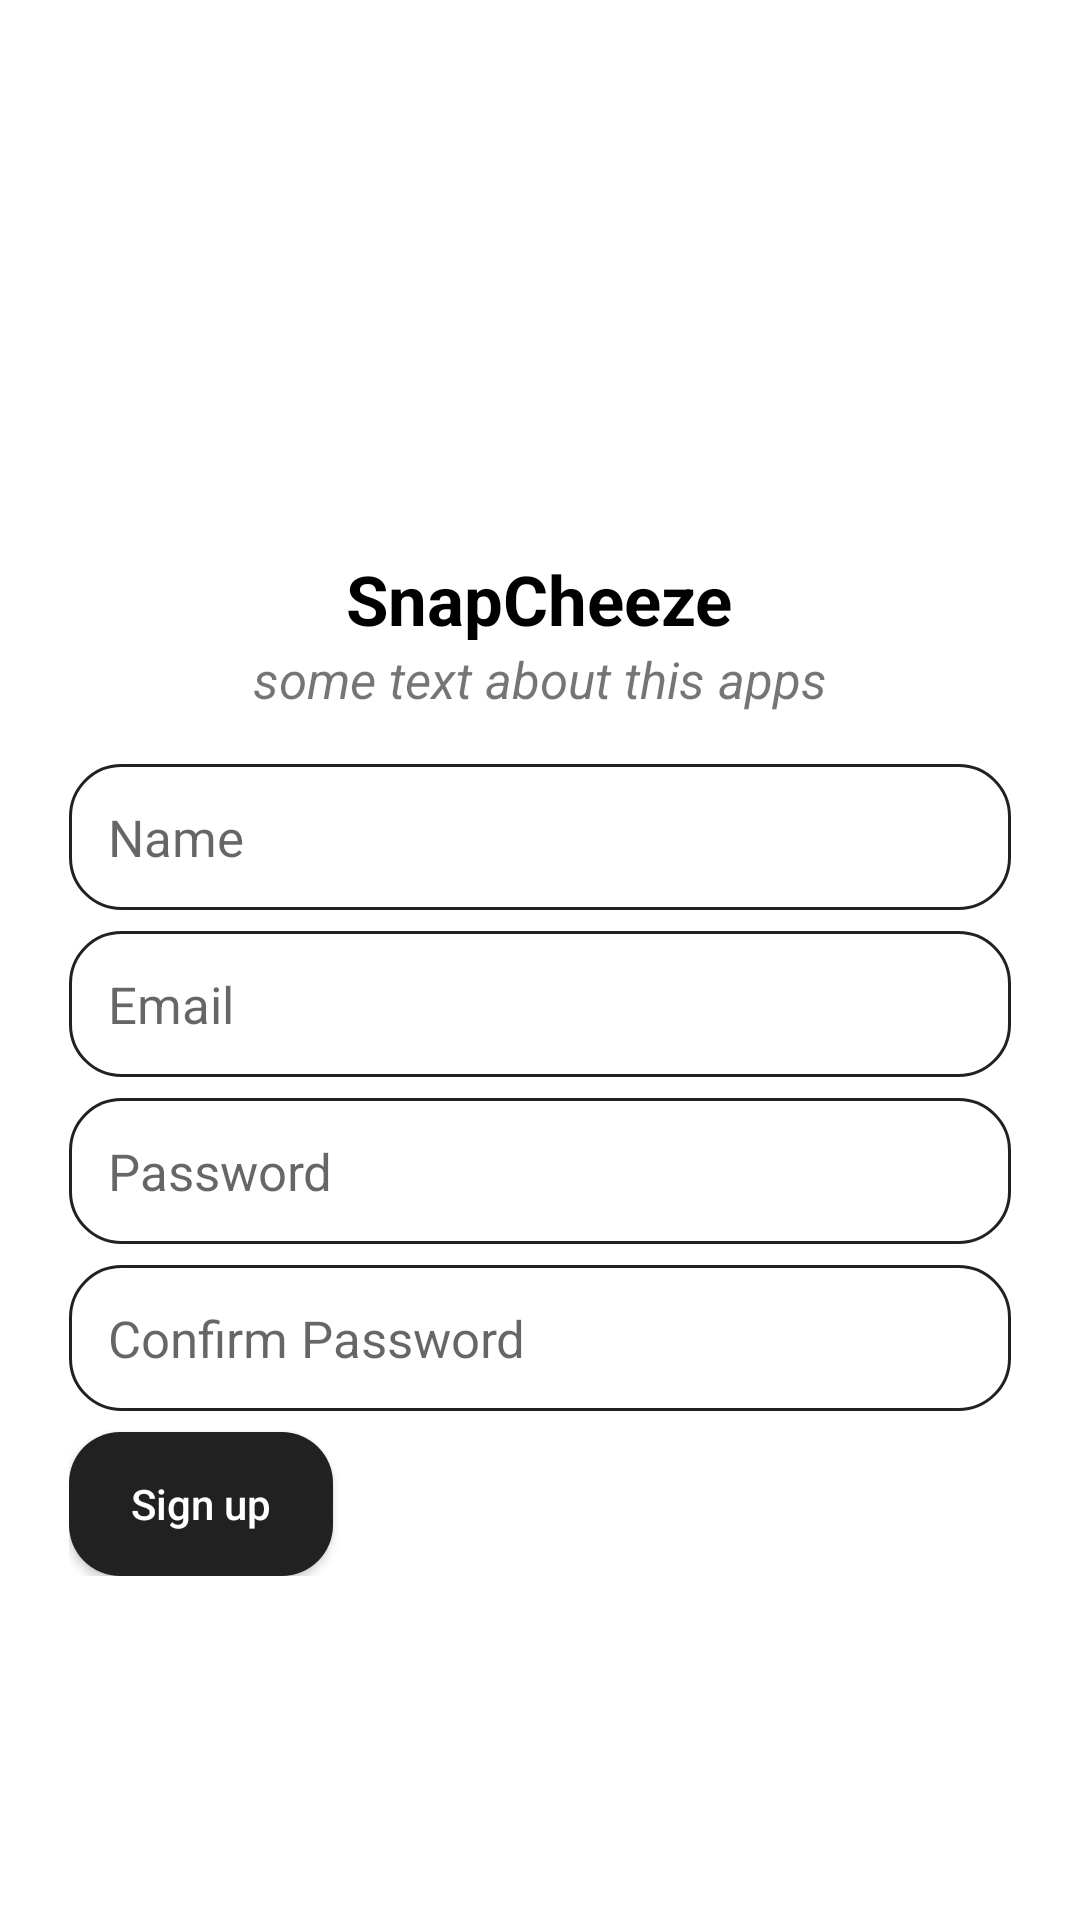

Reconstruct the res/layout file that produces this screen, plus the resources it refers to.
<!-- AndroidManifest.xml: application theme Splash_theme -->
<!-- res/layout/sign_up.xml -->
<?xml version="1.0" encoding="utf-8"?>
<RelativeLayout xmlns:android="http://schemas.android.com/apk/res/android"
    android:layout_width="match_parent"
    android:layout_height="match_parent"
    android:background="@color/white">

    <ScrollView
        android:layout_width="match_parent"
        android:layout_height="wrap_content"
        android:layout_centerInParent="true"
        android:layout_margin="23sp"
        android:scrollbars="none">

        <LinearLayout
            android:layout_width="match_parent"
            android:layout_height="wrap_content"
            android:orientation="vertical">


            <LinearLayout
                android:layout_width="match_parent"
                android:layout_height="wrap_content"
                android:gravity="center"
                android:orientation="vertical">

                <ImageView
                    android:layout_width="70sp"
                    android:layout_height="70sp"
                    android:scaleType="centerCrop"
                    android:src="@mipmap/icon" />

                <TextView
                    android:textStyle="bold"
                    android:layout_width="wrap_content"
                    android:layout_height="wrap_content"
                    android:text="@string/app_name"
                    android:textColor="@color/black"
                    android:textSize="23sp" />

                <TextView
                    android:layout_width="wrap_content"
                    android:layout_height="wrap_content"
                    android:layout_marginBottom="17sp"
                    android:text="@string/alt_text_sign_up"
                    android:textSize="17sp"
                    android:textStyle="italic"/>
            </LinearLayout>


            <EditText
                android:textSize="17sp"
                android:id="@+id/name_sign_up"
                android:layout_width="match_parent"
                android:layout_height="wrap_content"
                android:layout_marginBottom="7sp"
                android:background="@drawable/edit_text"
                android:hint="Name"
                android:inputType="textEmailAddress"
                android:padding="13sp" />

            <EditText
                android:hint="Email"
                android:id="@+id/email_sign_up"
                android:layout_width="match_parent"
                android:layout_height="wrap_content"
                android:layout_marginBottom="7sp"
                android:background="@drawable/edit_text"
                android:inputType="textEmailAddress"
                android:padding="13sp"
                android:textSize="17sp" />

            <EditText
                android:hint="Password"
                android:id="@+id/password_sign_up"
                android:layout_width="match_parent"
                android:layout_height="wrap_content"
                android:layout_marginBottom="7sp"
                android:background="@drawable/edit_text"

                android:inputType="textPassword"
                android:padding="13sp"
                android:textSize="17sp" />

            <EditText
                android:hint="Confirm Password"
                android:id="@+id/password_two_sign_up"
                android:layout_width="match_parent"
                android:layout_height="wrap_content"
                android:layout_marginBottom="7sp"
                android:background="@drawable/edit_text"

                android:inputType="textPassword"
                android:padding="13sp"
                android:textSize="17sp" />

            <Button
                android:id="@+id/sign_up_button"
                android:layout_width="wrap_content"
                android:layout_height="wrap_content"
                android:background="@drawable/button_ripple"
                android:text="Sign up"
                android:textAllCaps="false"
                android:textColor="@color/white" />
        </LinearLayout>

    </ScrollView>
</RelativeLayout>
<!-- resources referenced by this layout -->
<resources>
  <color name="black">#000000</color>
  <color name="white">#FFFFFF</color>
  <!-- drawable button_ripple (drawable) -->
  <?xml version="1.0" encoding="utf-8"?>
  <ripple xmlns:android="http://schemas.android.com/apk/res/android"
      xmlns:tools="http://schemas.android.com/tools"
      android:color="@color/colorPrimary">
      <item android:id="@android:id/mask">
          <shape android:shape="rectangle">
              <solid android:color="@color/colorPrimary" />
              <corners android:radius="17sp" />
          </shape>
      </item>
  
      <item android:id="@android:id/background">
          <shape android:shape="rectangle">
              <solid android:color="@color/colorPrimaryDark"/>
              <corners android:radius="17sp" />
          </shape>
      </item>
  </ripple>
  <!-- drawable edit_text (drawable) -->
  <?xml version="1.0" encoding="utf-8"?>
  <shape
      xmlns:android="http://schemas.android.com/apk/res/android"
      android:shape="rectangle">
      <stroke
          android:width="1dp"
          android:color="@color/colorPrimaryDark" />
      <corners android:radius="17sp"/>
  </shape>
  <string name="alt_text_sign_up">some text about this apps</string>
  <string name="app_name">SnapCheeze</string>
  <style name="Splash_theme" parent="Theme.AppCompat.Light.NoActionBar">
          <item name="android:windowBackground">@color/colorPrimaryDark</item>
      </style>
  <color name="colorPrimary">#FFDE03</color>
  <color name="colorPrimaryDark">#212121</color>
</resources>
